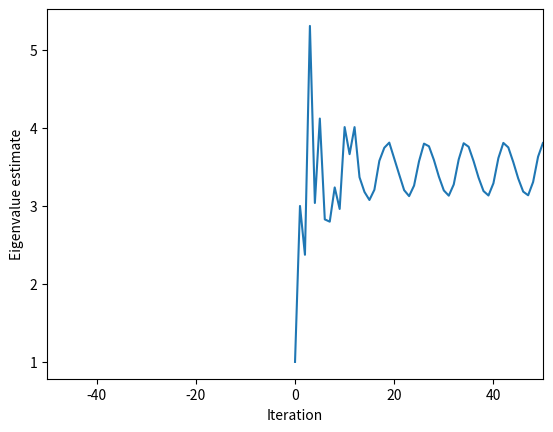
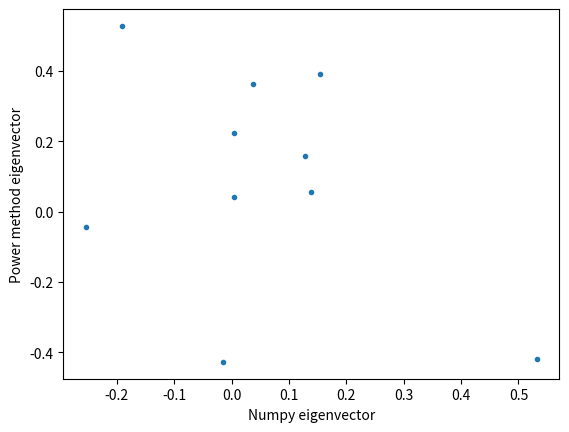

Reproduce these figures in Python, in order.
import warnings
import numpy as np
import matplotlib.pyplot as plt

class SpectralDecompositionPowerMethod:
    """
    Store the output vector in the object attribute self.components_ and the
    associated eigenvalue in the object attribute self.singular_values_

    Parameters
        max_iter (int): maximum number of iterations to for the calculation
        tolerance (float): fractional change in solution to stop iteration early
        gamma (float): momentum parameter for the power method
        random_state (int): random seed for reproducibility
        store_intermediate_results (bool): whether to store the intermediate results as
            the power method iterates
        stored_eigenvalues (list): If store_intermediate_results is active, a list of
            eigenvalues at each iteration
        stored_eigenvectors (list): If store_intermediate_results is active, a list of
            eigenvectors at each iteration

    """

    def __init__(self,
                 max_iter=1000,
                 tolerance=1e-5,
                 gamma=0.0,
                 random_state=None,
                 store_intermediate_results=True
                 ):
        self.max_iter = max_iter
        self.tolerance = tolerance
        self.gamma = gamma
        self.random_state = random_state
        self.store_intermediate_results = store_intermediate_results
        self.stored_eigenvalues = None
        self.stored_eigenvectors = None

        if self.store_intermediate_results:
            self.stored_eigenvalues = []
            self.stored_eigenvectors = []

        # Placeholders for the results of the calculation
        self.singular_values_ = None
        self.components_ = None

    def fit(self, A):
        """
        Perform the power method with random initialization, and optionally store
        intermediate estimates of the eigenvalue and eigenvectors at each iteration.
        You can add an early stopping criterion based on the tolerance parameter.
        """
        print(np.linalg.eigvals(A))

        # Find a random unit vector of dim A_Cols
        np.random.seed(self.random_state)
        w = np.random.rand(A.shape[0])

        # Normalize the vector
        w_n = w / np.sqrt(np.dot(w, w))  # Ensure w is a numeric array

        if self.store_intermediate_results:
            self.stored_eigenvalues.append(1.0)
            self.stored_eigenvectors.append(w_n)

        # Multiply by A and renormalize
        for i in range(self.max_iter):
            w_prev = np.copy(w_n)

            eigval = np.sqrt(np.dot(A@w_n, A@w_n))
            w_n = A@w_n / eigval

            if self.store_intermediate_results:
                self.stored_eigenvalues.append(eigval)
                self.stored_eigenvectors.append(w_n)

            if np.mean(np.sqrt((w_n - w_prev) ** 2 / w_prev ** 2)) < self.tolerance:
                warnings.warn(f"Power method converged before {self.max_iter} iterations")
                break

        self.singular_values_ = eigval
        self.components_ = w_n


# [redacted]
# from solutions.eigen import SpectralDecompositionPowerMethod

## Use the default eigensystem calculator in numpy as a point of comparison
def eigmax_numpy(A):
    """
    Compute the maximum eigenvalue and associated eigenvector in a matrix with Numpy.
    """
    eigsys = np.linalg.eig(A)
    ind = np.abs(eigsys[0]).argmax()
    return np.real(eigsys[0][ind]), np.real(eigsys[1][:, ind])


np.random.seed(2) # for reproducibility
mm = np.random.random(size=(10, 10)) / 100
mm = np.random.normal(size=(10, 10))# / 100 # these matrices fail to converge more often

# mm += mm.T # force hermitian

print("EIGENVALS OF A")
print(np.linalg.eigvals(mm)[0])
print(np.linalg.eigvals(mm)[1])
print(np.linalg.eigvals(mm)[2])
print(np.linalg.eigvals(mm)[3])
print(np.linalg.eigvals(mm)[4])
print(np.linalg.eigvals(mm)[5])
print("EIGENVECTORS OF A")

print(np.linalg.cond(mm.T))
model = SpectralDecompositionPowerMethod(store_intermediate_results=True, gamma=0.0)
model.fit(mm);


print(f"Power method solution: {model.singular_values_}")
print(f"Numpy solution: {eigmax_numpy(mm)[0]}")

plt.figure()
plt.plot(model.stored_eigenvalues)
plt.xlabel("Iteration")
plt.ylabel("Eigenvalue estimate")
plt.xlim(right=50)
plt.show()

plt.figure()
plt.plot(eigmax_numpy(mm)[1], model.components_, '.')
plt.xlabel("Numpy eigenvector")
plt.ylabel("Power method eigenvector")
plt.show()


# 1. Implement the power method in Python. I've included my starter code below.

    # Done

# 2. Sometimes you'll notice that the power method fails to converge to the correct solution. What is special about
# randomly-sampled matrices where this occurs? How does the direction of the starting vector affect the time it takes
# to reach a solution?

    # The failure to converge to the correct solution is due to the fact that there are two leading eigenvalues which
    # are complex conjugates of each other. In this case - the power method displays oscillatory behavior. Real
    # matrices may have eigenvalues/vectors that are imaginary or complex if they are not real symmetric or real upper
    # triangular. The direction of the starting vector is important - when it is near the dominant eigenvalue there is
    # fast convergence. When it is nearly orthogonal to the dominant eigenvector there is slow convergence. When it is
    # very near another eigenvalue that is close in magnitude to the dominant eigenvalue there may be slow convergence
    # as well.

# 3. Suppose that we interpret a given linear matrix  X  as describing a discrete-time linear dynamical system,
# yt+1=Xyt. What kind of dynamics does the power method exhibit? What about the pathological cases you discussed in the
# previous solution?

    # The power method's long time dynamics would show convergence to the direction of the eigenvector corresponding
    #  to the largest eigenvalue. The matrix X iteratively stretches the initial vector y_0. The stretching happens in
    #  the direction of all of the eigenvectors, but since the stretch is applied t number of times we see the dominant
    #  eigenvalue grow in importance exponentially. eigval_1^t >> eigval_2^t. When eig_1 > 1 we see exp growth and when
    #  eig_1 < 1 we see exp decay. The pathological cases of complex eigenvalues means we will see oscillatory behavior.
    # When eig_1 is close to eig_2 the system  may tak a longer time to reach convergence.


# 4. The power method represents a basic optimization problem, where we are searching for a convergent solution. We
# saw that our method occasionally fails to find the correct solution. One way to improve our optimization would be
# to add a momentum term of the form yt←γyt−1+(1−γ)Xyt−1|Xyt−1| Where  γ∈(0,1] . How would you modify your
# implementation of the power method, in order to allow momentum? What kinds of pathological dynamics would the
# momentum term help us avoid?

    # A momentum term would help with faster convergence when your initial vector is nearly orthogonal to the largest
    #  eigenvalue's eigenvector. Momentum terms will also help escape local minima (stuck near a second largest eigen
    #  direction) faster than the naive approach. The momentum term, intuitively, may make the case of a negative
    #  leading eigenvalue (where the sign/direction flips with every iteration) or complex eigenvalue (oscillatory)
    #  worse. We might reinforce some non-convergent behavior if not careful.

# 5. Similar to the momentum term, there is also a way to add additional damping to the update rule. What kinds of
# dynamics would that help us avoid?

    # A damping term would help ensure that the leading eigenvectors direction does not get overshot by the momentum
    # term. in these oscillatory and sign-flipping cases. It may help ease oscillatory behavior.